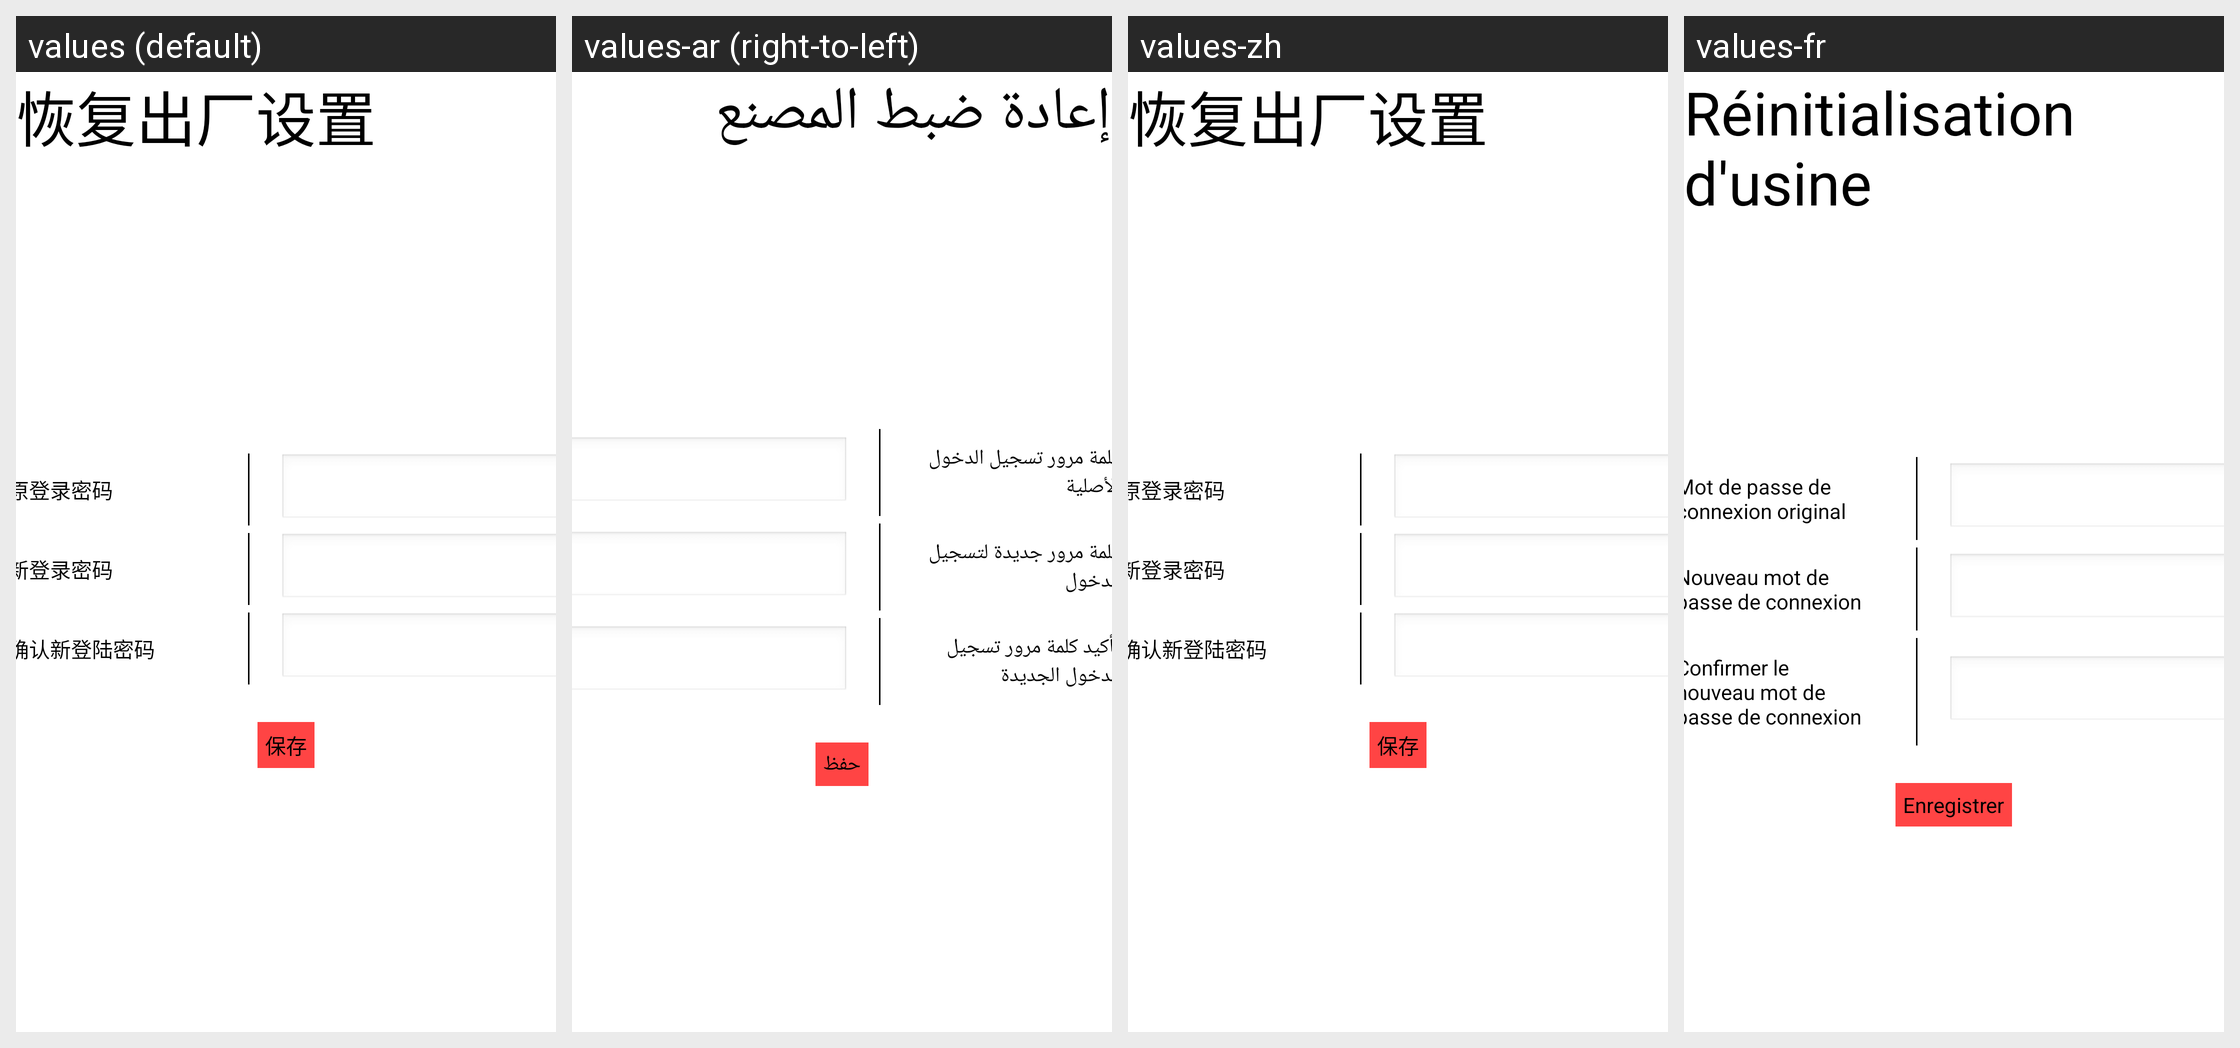

For this localized Android screen grid, give each drawn string resource with its value in every locale shown.
Android screen res/layout/fragment_change_psw.xml rendered under 4 locales, left to right: values (default), values-ar (right-to-left), values-zh, values-fr. Device: Nexus 5 (rendered at 1080×1920; each locale shown at half size, 540×960, under a caption strip naming it); theme changeBackgroundTheme.
Other locales in the repository, not shown: values-en, values-ms, values-zh-rHK, values-zh-rTW.
Strings drawn on this screen, with the default value and each locale's value (text and hints the layout hard-codes, and strings that could not be matched under every locale, appear in the picture but are not listed):

device_management_reset
  values: 恢复出厂设置
  values-ar: إعادة ضبط المصنع
  values-zh: 恢复出厂设置
  values-fr: Réinitialisation d'usine

old_password
  values: 原登录密码
  values-ar: كلمة مرور تسجيل الدخول الأصلية
  values-zh: 原登录密码
  values-fr: Mot de passe de connexion original

new_password
  values: 新登录密码
  values-ar: كلمة مرور جديدة لتسجيل الدخول
  values-zh: 新登录密码
  values-fr: Nouveau mot de passe de connexion

confirm_password
  values: 确认新登陆密码
  values-ar: تأكيد كلمة مرور تسجيل الدخول الجديدة
  values-zh: 确认新登陆密码
  values-fr: Confirmer le nouveau mot de passe de connexion

save
  values: 保存
  values-ar: حفظ
  values-zh: 保存
  values-fr: Enregistrer
